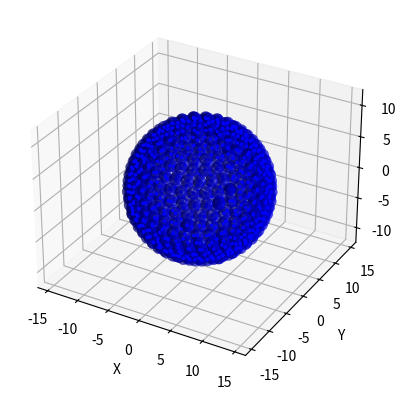

Recreate this plot in Python. (Note: this script raises an exception after producing the figure.)
import matplotlib.pyplot as plt
import numpy as np
from mpl_toolkits.mplot3d import Axes3D



box_limit = 12
point_size = 24
filename = 'Star_PAVEL_2'
N = 500
R = 10


#points
x = np.array([])
y = np.array([])
z = np.array([])

Areg = 4 * np.pi / N
Acap = Areg
Ocap = 2 * np.arcsin(np.sqrt(1 / N))
Ncol = np.round((np.pi - 2 * Ocap) / np.sqrt(Areg))
Ocol = (np.pi - 2 * Ocap) / Ncol

f = [0]
O = np.arange(Ocap, np.pi, Ocol)
print(np.degrees(O))
for i in range(1, len(O)):
    Ncol = np.round(4 * np.pi * (np.sin(O[i] / 2)**2 - np.sin(O[i - 1] / 2)**2) / Areg)
    O_i = O[i - 1] + (O[i] - O[i - 1]) / 2
    f_i_1 = f 
    f = np.linspace(0, 2 * np.pi, int(Ncol)) + np.random.choice(f_i_1)
    #print(np.degrees(O_i))
    x = np.concatenate((x, R * np.cos(f) * np.sin(O_i)))
    y = np.concatenate((y, R * np.sin(f) * np.sin(O_i)))
    z = np.concatenate((z, np.full(int(Ncol), R * np.cos(O_i))))

x = np.concatenate((x, np.array([0, 0])))
y = np.concatenate((y, np.array([0, 0])))
z = np.concatenate((z, np.array([-R, R])))
h = np.sqrt(Areg / np.pi)   
print(h)
h = np.sqrt((R**2 * 4 * np.pi) / (len(x) * np.pi))
print(h)
# print(np.degrees(Ocap))
# print(np.degrees(Ocol))
# print(Ncol)


fig = plt.figure()
ax = fig.add_subplot(projection='3d')
sc = ax.scatter(x, y, z, s=point_size, edgecolors='none', color = 'blue', alpha=1, marker='.')


def draw_poles():
    phi = np.linspace(0, 2 * np.pi, 15)
    alpha = np.linspace(0, np.pi, 10)
    phi, alpha = np.meshgrid(phi, alpha)
    poles_x = []
    poles_y = []
    poles_z = []
    for i in range(len(x)):
        poles_x = h * np.sin(alpha) * np.cos(phi) + x[i]
        poles_y = h * np.sin(alpha) * np.sin(phi) + y[i]
        poles_z = h * np.cos(alpha) + z[i]
        sc = ax.plot_surface(poles_x, poles_y, poles_z, 
                    color='blue', 
                    alpha=0.5,    
                    linewidth=0,        
                    edgecolor='none') 

draw_poles()

plt.xlabel('X')
plt.ylabel('Y')
plt.xlim(-box_limit, box_limit)
plt.ylim(-box_limit, box_limit)
plt.axis('equal')
plt.savefig('images/' + filename + '.png', dpi = 800)
# plt.show()
